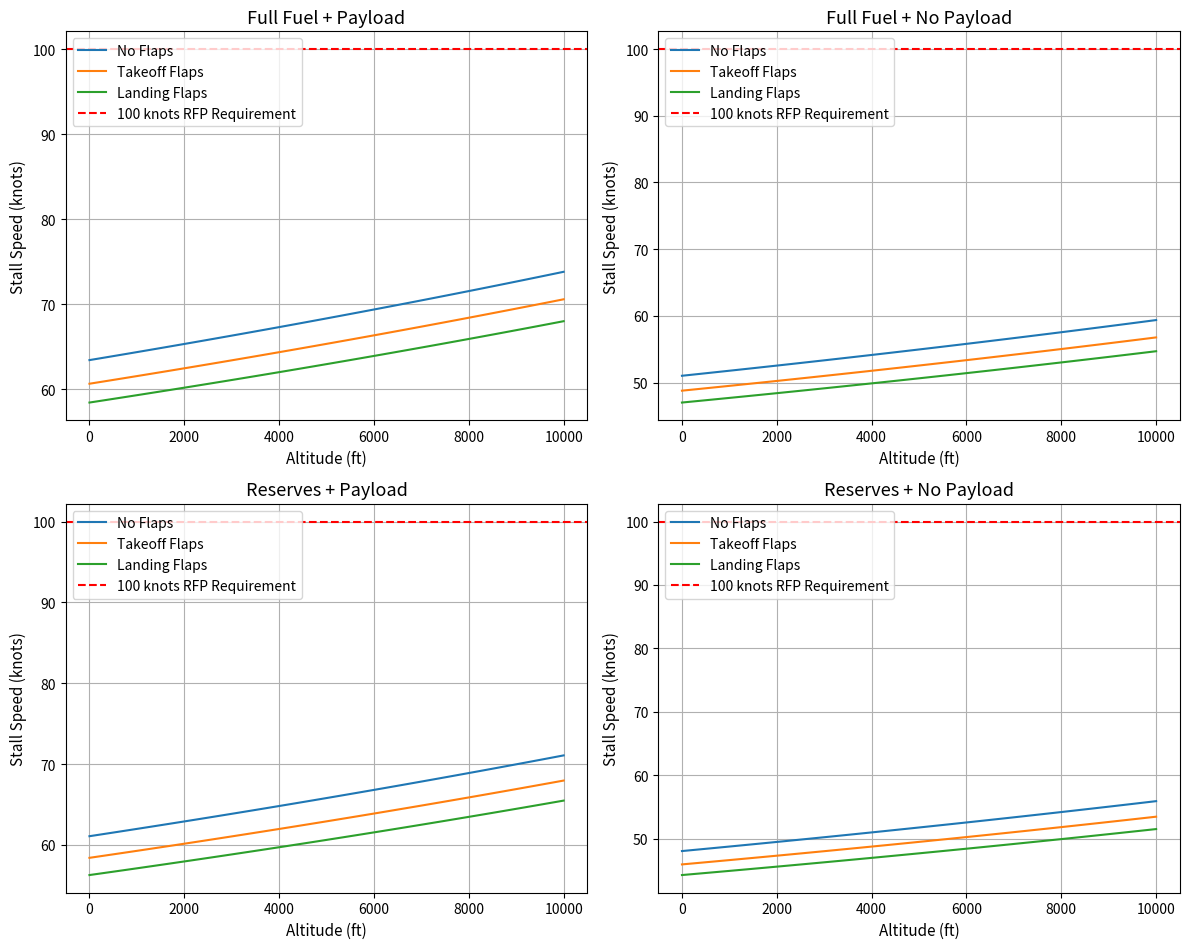

Recreate this plot in Python.
import numpy as np
import matplotlib.pyplot as plt

def StandardTemp(h):
    """Returns Temperature in Rankine based on height in ft"""
    T_SL = 518.7  # R
    theta = 1 - 6.875e-6 * h
    T = T_SL * theta
    return T

def StandardDensity(h):
    """Returns density in slugs/ft^3"""
    rho_SL = 2.377e-3  # slugs/ft^3
    delta = (1 - 6.875e-6 * h) ** 5.2561  # pressure ratio
    theta = 1 - 6.875e-6 * h  # temperature ratio
    sigma = delta / theta  # density ratio
    rho = sigma * rho_SL
    return rho

def StallSpeed(W, rho, CL_max, S):
    """Returns the stall speed in ft/s"""
    return np.sqrt((2 * W) / (rho * S * CL_max))

# Weight values and labels
W_values = [8498.90, 5498.90, 7879.47, 4879.47]  # GTOW, Full Fuel No Payload, Reserves + Payload, Reserves + no payload 
weight_labels = ["Full Fuel + Payload", "Full Fuel + No Payload", "Reserves + Payload", "Reserves + No Payload"]
CL_max_values = [1.6115, 1.7625, 1.8985]  # Clean, Takeoff, Landing
config_labels = ["No Flaps", "Takeoff Flaps", "Landing Flaps"]
S = 387.2  # Assumed wing area in ft^2

# Altitude range
h_values = np.linspace(0, 10000, 100)

# Convert stall speeds from ft/s to knots (1 ft/s = 0.592484 knots)
ft_to_knots = 0.592484

fig, axes = plt.subplots(2, 2, figsize=(12, 10))
axes = axes.flatten()

# Plot each weight config in its own subplot
for i, (W, label) in enumerate(zip(W_values, weight_labels)):
    ax = axes[i]
    for CL_max, config in zip(CL_max_values, config_labels):
        stall_speeds = [StallSpeed(W, StandardDensity(h), CL_max, S) * ft_to_knots for h in h_values]
        print(max(stall_speeds))
        ax.plot(h_values, stall_speeds, label=config)
    
    ax.axhline(y=100, color='r', linestyle='--', label='100 knots RFP Requirement')
    ax.set_title(f'{label}', fontsize=13)
    ax.set_xlabel('Altitude (ft)', fontsize=11)
    ax.set_ylabel('Stall Speed (knots)', fontsize=11)
    ax.grid(True)
    ax.legend(loc=2)


plt.tight_layout(rect=[0, 0, 1, 0.96])
plt.show()
